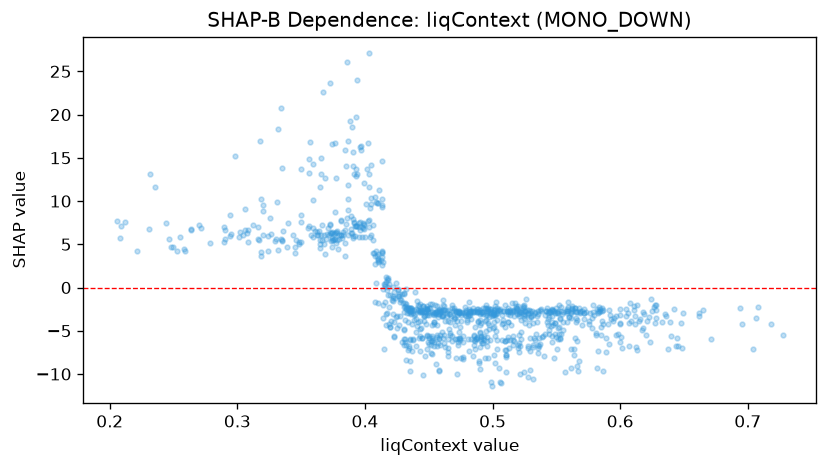

Source data for this figure (header and first rows):
feature_value, shap_value
0.2078, 5.731
0.295, 6.232
0.3386, 4.685
0.4562, -2.854
0.334, 20.81
0.564, -7.86
0.5676, -8.5
0.5998, -4.106
0.4288, -0.7456
0.465, -7.887
0.5686, -2.95
0.6114, -4.184
0.4316, -6.336
0.4322, -1.948
0.3318, 4.315
0.6282, -2.593
0.3346, 5.359
0.4816, -2.464
0.5254, -4.086
0.583, -2.696
0.5052, -9.35
0.4472, -7.941
0.3958, 6.651
0.4424, -2.134
0.5254, -2.682
0.3992, 7.251
0.4522, -1.91
0.4542, -6.72
0.662, -3.24
0.3768, 6.301
0.3922, 5.902
0.525, -3.253
0.5214, -2.79
0.522, -5.187
0.4432, -7.397
0.549, -4.143
0.5332, -2.99
0.501, -2.636
0.5152, -1.746
0.378, 5.492
0.504, -2.636
0.3726, 7.245
0.5012, -7.86
0.5474, -4.346
0.5612, -2.99
0.3998, 5.844
0.5032, -2.889
0.4784, -3.127
0.649, -2.943
0.4762, -2.856
0.5618, -2.811
0.5146, -4.327
0.3016, 5.804
0.458, -2.465
0.2782, 5.167
0.4594, -2.62
0.4704, -3.486
0.464, -2.945
0.6182, -4.672
0.5294, -7.298
... 941 more rows
